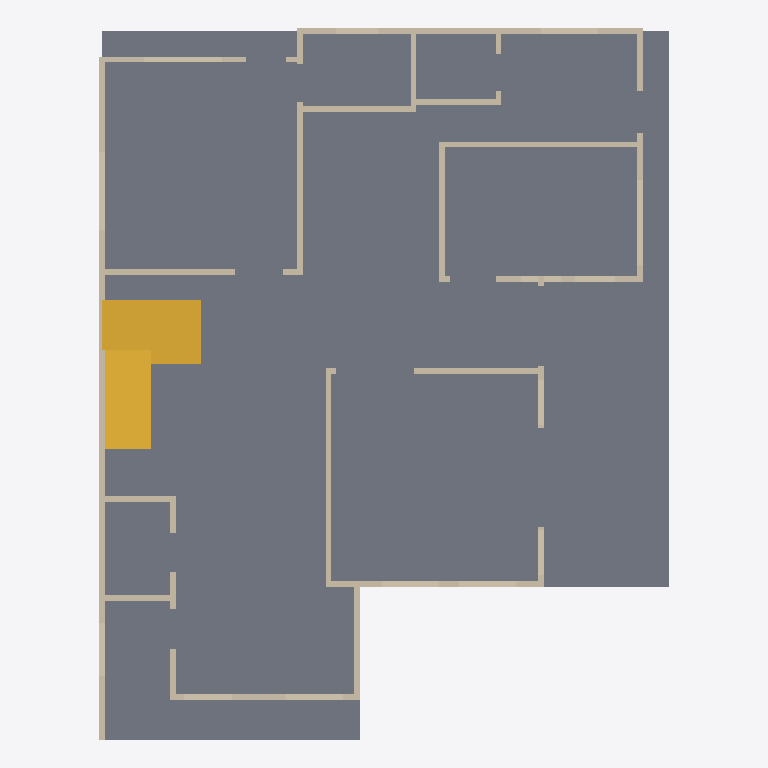
Plan cut of the same IFC building model at storey 'Ground floor' (level 0.00 m, cut at 1.40 m), seen from above with north up, elements coloured by IFC class: 22 walls (beige), 1 slab (grey), 1 stair (yellow). Cut surfaces are drawn darker.
Extent 12.3 m × 15.3 m × 9.6 m (x, y, z). Storeys (3): Ground floor at 0.00 m; First floor at 3.15 m; Second floor at 6.30 m. Elements (76): 52 IfcWall, 18 IfcRailing, 4 IfcSlab, 2 IfcStair.

HEADER;
FILE_DESCRIPTION(('ViewDefinition [DesignTransferView]','PRELIMINARY - ENGINEER TO REVIEW'),'2;1');
FILE_NAME('FloorForge.ifc','2026-09-06T00:00:00',('FloorForge'),('FloorForge'),'FloorForge 0.2','FloorForge','');
FILE_SCHEMA(('IFC4'));
ENDSEC;
DATA;
#12=IFCPROJECT('2a2_X_ZHvSyuOfiZys31j4',$,'Tirumala 7','PRELIMINARY - ENGINEER TO REVIEW - NOT FOR CONSTRUCTION',$,$,$,(#6),#11);
#13=IFCSITE('0IND1MtDfK1AbQ2nKV0Yfj',$,'Unsurveyed plot',$,$,#3,$,$,.ELEMENT.,$,$,$,$,$);
#14=IFCBUILDING('3d_qio$hPPbRLetmFAJFuc',$,'Preliminary house',$,$,#3,$,$,.ELEMENT.,$,$,$);
#20=IFCBUILDINGSTOREY('0HSym5oLvSJeN0iAUrC7hc',$,'Ground floor',$,$,#19,$,$,.ELEMENT.,0.0);
#24=IFCBUILDINGSTOREY('3eXoXSnfLPdOwswA1vSL8S',$,'First floor',$,$,#23,$,$,.ELEMENT.,3150.0);
#28=IFCBUILDINGSTOREY('0oKyaDPXXNjQ_BekhUVQO0',$,'Second floor',$,$,#27,$,$,.ELEMENT.,6300.0);
#2170=IFCSLAB('1v9wu8f99G2AwTaXePbR7m',$,'Floor slab / thickness assumption',$,$,#19,#2169,'SL-0',.FLOOR.);
#2442=IFCSTAIR('2_6VNSf1PUNgONBURccq43',$,'Linked U staircase',$,$,#19,#2441,'stair-0',.HALF_TURN_STAIR.);
#381=IFCWALL('231P4vIQ5Q6RZhU5ckOKTi',$,'g-wall-21','Nominal wall; structural role unverified',$,#19,#380,'g-wall-21',.NOTDEFINED.);
#45=IFCWALL('1J4k6N1WzT3OuImWrl49bb',$,'g-wall-0','Nominal wall; structural role unverified',$,#19,#44,'g-wall-0',.NOTDEFINED.);
#189=IFCWALL('2w7gUU2bzVqBSyHVYI3fjC',$,'g-wall-9','Nominal wall; structural role unverified',$,#19,#188,'g-wall-9',.NOTDEFINED.);
#237=IFCWALL('1zaOHFjcDOdB7ZRpWU5Css',$,'g-wall-12','Nominal wall; structural role unverified',$,#19,#236,'g-wall-12',.NOTDEFINED.);
#221=IFCWALL('0dfg6b_gfO3RoDql2SQlO3',$,'g-wall-11','Nominal wall; structural role unverified',$,#19,#220,'g-wall-11',.NOTDEFINED.);
#349=IFCWALL('0XiV67Ew5Ndunh98J_Yqb$',$,'g-wall-19','Nominal wall; structural role unverified',$,#19,#348,'g-wall-19',.NOTDEFINED.);
#333=IFCWALL('1Ww9C418jIAeVf6lbgi547',$,'g-wall-18','Nominal wall; structural role unverified',$,#19,#332,'g-wall-18',.NOTDEFINED.);
#109=IFCWALL('0EdUIfkDfQJBapgU4gpnhE',$,'g-wall-4','Nominal wall; structural role unverified',$,#19,#108,'g-wall-4',.NOTDEFINED.);
#125=IFCWALL('2i3tu6mLnG7ugktRO9qKgi',$,'g-wall-5','Nominal wall; structural role unverified',$,#19,#124,'g-wall-5',.NOTDEFINED.);
#141=IFCWALL('11u4vldtrGFgZkMJ1XkvqU',$,'g-wall-6','Nominal wall; structural role unverified',$,#19,#140,'g-wall-6',.NOTDEFINED.);
#157=IFCWALL('0YLHgJSqDR5Bkx7Sv_GjVW',$,'g-wall-7','Nominal wall; structural role unverified',$,#19,#156,'g-wall-7',.NOTDEFINED.);
#61=IFCWALL('3fV6TxQdbV9BodQfeTiPWM',$,'g-wall-1','Nominal wall; structural role unverified',$,#19,#60,'g-wall-1',.NOTDEFINED.);
#285=IFCWALL('36rXo2EyXNNvvVmf1wc21a',$,'g-wall-15','Nominal wall; structural role unverified',$,#19,#284,'g-wall-15',.NOTDEFINED.);
#253=IFCWALL('39TkkdJbvN_gcWwOT9hnSQ',$,'g-wall-13','Nominal wall; structural role unverified',$,#19,#252,'g-wall-13',.NOTDEFINED.);
#93=IFCWALL('2kuewBGdzUMwCe4rmgO$Vg',$,'g-wall-3','Nominal wall; structural role unverified',$,#19,#92,'g-wall-3',.NOTDEFINED.);
#317=IFCWALL('2rJghQverTCgVdYD74Kbxy',$,'g-wall-17','Nominal wall; structural role unverified',$,#19,#316,'g-wall-17',.NOTDEFINED.);
#365=IFCWALL('3khHD32VnLTR$ZiJ3cvdrh',$,'g-wall-20','Nominal wall; structural role unverified',$,#19,#364,'g-wall-20',.NOTDEFINED.);
#77=IFCWALL('0mlI2QfdzGhwfZHt1atzbB',$,'g-wall-2','Nominal wall; structural role unverified',$,#19,#76,'g-wall-2',.NOTDEFINED.);
#173=IFCWALL('3IyFr17qbTgPcYFqzsjnqD',$,'g-wall-8','Nominal wall; structural role unverified',$,#19,#172,'g-wall-8',.NOTDEFINED.);
#205=IFCWALL('0m6UiQDM1SfA3_WbPqDR0w',$,'g-wall-10','Nominal wall; structural role unverified',$,#19,#204,'g-wall-10',.NOTDEFINED.);
#301=IFCWALL('1kDXYNaOPTVuE7VudZF5Hx',$,'g-wall-16','Nominal wall; structural role unverified',$,#19,#300,'g-wall-16',.NOTDEFINED.);
#269=IFCWALL('3M2flshvbMM8VgrCAql0PR',$,'g-wall-14','Nominal wall; structural role unverified',$,#19,#268,'g-wall-14',.NOTDEFINED.);
ENDSEC;
